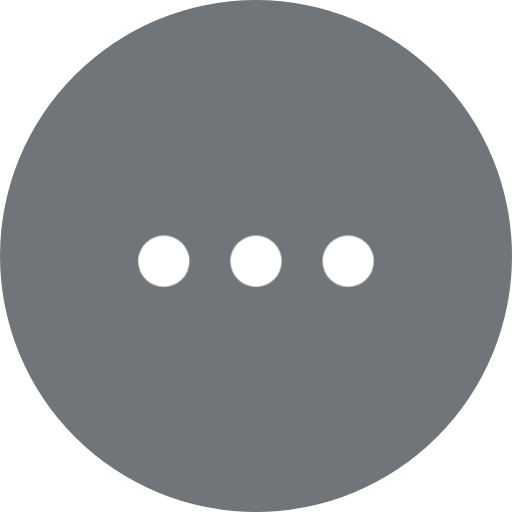
t = 0.00 s
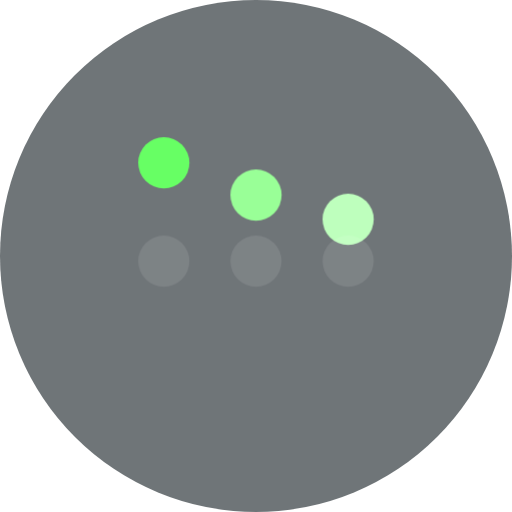
t = 0.38 s
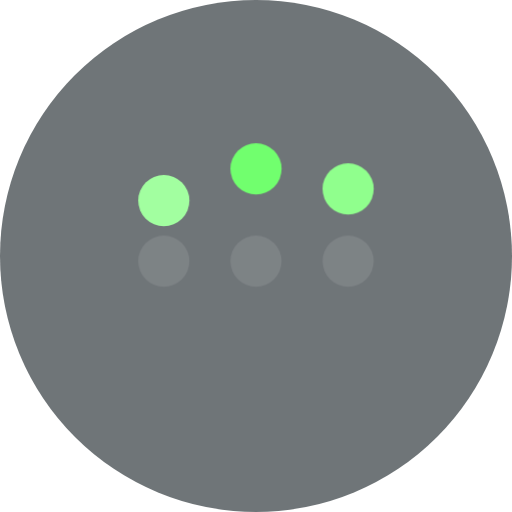
t = 0.63 s
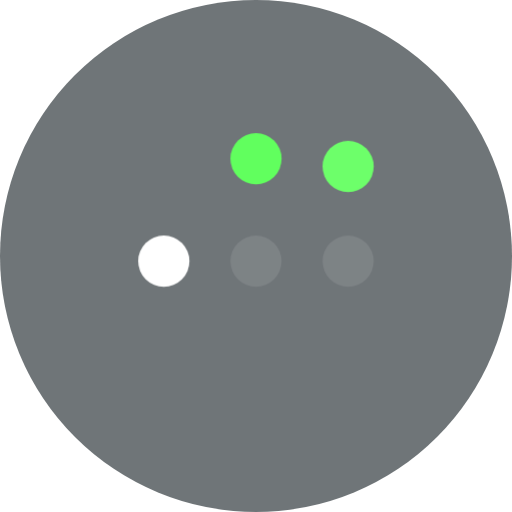
t = 1.00 s
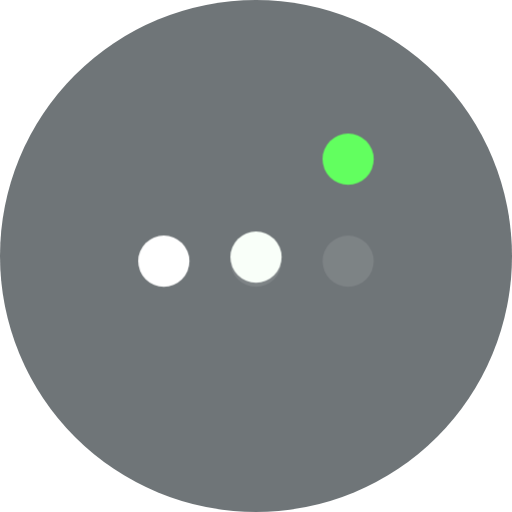
t = 1.38 s
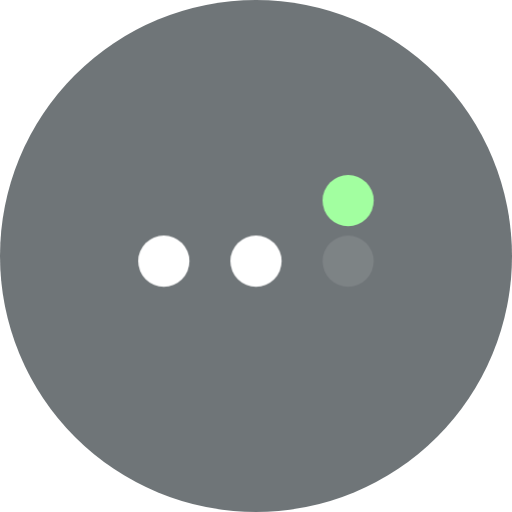
t = 1.63 s

The animated SVG that drew these frames (rendered in a browser with its animation timeline set to each time). Animation: 3 CSS @keyframes rules; one cycle of 2.00 s, repeats indefinitely.

<svg width="100" height="100" viewBox="0 0 100 100" fill="none" xmlns="http://www.w3.org/2000/svg">
<style>
    #front1 {
        animation: front1 2s infinite;
    }

    #front2 {
        animation: front2 2s infinite;
    }

    #front3 {
        animation: front3 2s infinite;
    }

    @keyframes front1 {
        0% { fill: white; transform: translateY(0); }
        25% { fill: #61ff5e; transform: translateY(-20%); }
        50% { fill: white; transform: translateY(0); }
    }
    @keyframes front2 {
        0% { fill: white; transform: translateY(0); }
        50% { fill: #61ff5e; transform: translateY(-20%); }
        75% { fill: white; transform: translateY(0); }
    }
    @keyframes front3 {
        0% { fill: white; transform: translateY(0); }
        75% { fill: #61ff5e; transform: translateY(-20%); }
        100% { fill: white; transform: translateY(0); }
    }
</style>
<g clip-path="url(#clip0_1_2)">
<circle id="background" cx="50" cy="50" r="50" fill="#4B5256" fill-opacity="0.8"/>
<circle id="front1" cx="32" cy="51" r="5" fill="white"/>
<circle id="front2" cx="50" cy="51" r="5" fill="white"/>
<circle id="front3" cx="68" cy="51" r="5" fill="white"/>
<circle id="back1" cx="32" cy="51" r="5" fill="white" fill-opacity="0.1"/>
<circle id="back2" cx="50" cy="51" r="5" fill="white" fill-opacity="0.1"/>
<circle id="back3" cx="68" cy="51" r="5" fill="white" fill-opacity="0.1"/>
</g>
<defs>
<clipPath id="clip0_1_2">
<rect width="100" height="100" fill="white"/>
</clipPath>
</defs>
</svg>
